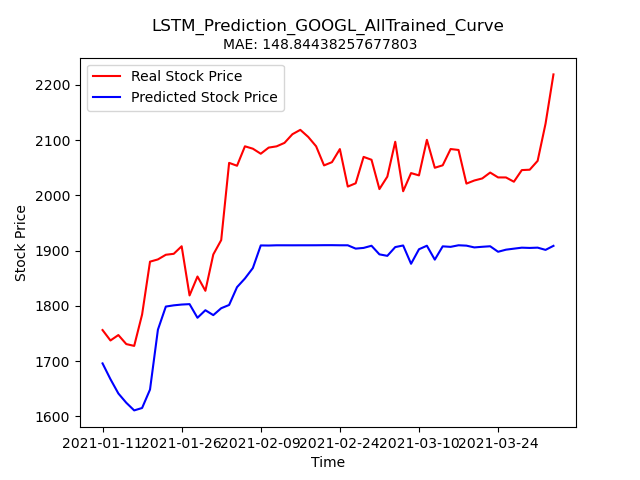

The data file committed next to this chart (first rows):
Stock, Date, Real_Price, Predicted_Price
GOOGL, 2021-01-11, 1756, 1696
GOOGL, 2021-01-12, 1737, 1667
GOOGL, 2021-01-13, 1747, 1642
GOOGL, 2021-01-14, 1731, 1625
GOOGL, 2021-01-15, 1728, 1611
GOOGL, 2021-01-19, 1784, 1615
GOOGL, 2021-01-20, 1880, 1649
GOOGL, 2021-01-21, 1884, 1757
GOOGL, 2021-01-22, 1893, 1799
GOOGL, 2021-01-25, 1894, 1801
GOOGL, 2021-01-26, 1908, 1802
GOOGL, 2021-01-27, 1819, 1803
GOOGL, 2021-01-28, 1853, 1778
GOOGL, 2021-01-29, 1827, 1792
GOOGL, 2021-02-01, 1893, 1783
GOOGL, 2021-02-02, 1919, 1796
GOOGL, 2021-02-03, 2059, 1802
GOOGL, 2021-02-04, 2054, 1834
GOOGL, 2021-02-05, 2089, 1850
GOOGL, 2021-02-08, 2085, 1868
GOOGL, 2021-02-09, 2075, 1909
GOOGL, 2021-02-10, 2086, 1909
GOOGL, 2021-02-11, 2089, 1910
GOOGL, 2021-02-12, 2095, 1910
GOOGL, 2021-02-16, 2111, 1910
GOOGL, 2021-02-17, 2119, 1910
GOOGL, 2021-02-18, 2106, 1910
GOOGL, 2021-02-19, 2089, 1910
GOOGL, 2021-02-22, 2054, 1910
GOOGL, 2021-02-23, 2060, 1910
GOOGL, 2021-02-24, 2084, 1910
GOOGL, 2021-02-25, 2016, 1910
GOOGL, 2021-02-26, 2022, 1904
GOOGL, 2021-03-01, 2070, 1905
GOOGL, 2021-03-02, 2064, 1909
GOOGL, 2021-03-03, 2011, 1893
GOOGL, 2021-03-04, 2034, 1891
GOOGL, 2021-03-05, 2097, 1906
GOOGL, 2021-03-08, 2008, 1909
GOOGL, 2021-03-09, 2040, 1876
GOOGL, 2021-03-10, 2036, 1902
GOOGL, 2021-03-11, 2101, 1909
GOOGL, 2021-03-12, 2050, 1884
GOOGL, 2021-03-15, 2054, 1908
GOOGL, 2021-03-16, 2084, 1907
GOOGL, 2021-03-17, 2082, 1910
GOOGL, 2021-03-18, 2021, 1909
GOOGL, 2021-03-19, 2027, 1906
GOOGL, 2021-03-22, 2031, 1907
GOOGL, 2021-03-23, 2041, 1908
GOOGL, 2021-03-24, 2033, 1898
GOOGL, 2021-03-25, 2032, 1902
GOOGL, 2021-03-26, 2025, 1904
GOOGL, 2021-03-29, 2046, 1905
GOOGL, 2021-03-30, 2046, 1905
GOOGL, 2021-03-31, 2063, 1905
GOOGL, 2021-04-01, 2130, 1901
GOOGL, 2021-04-05, 2219, 1909
